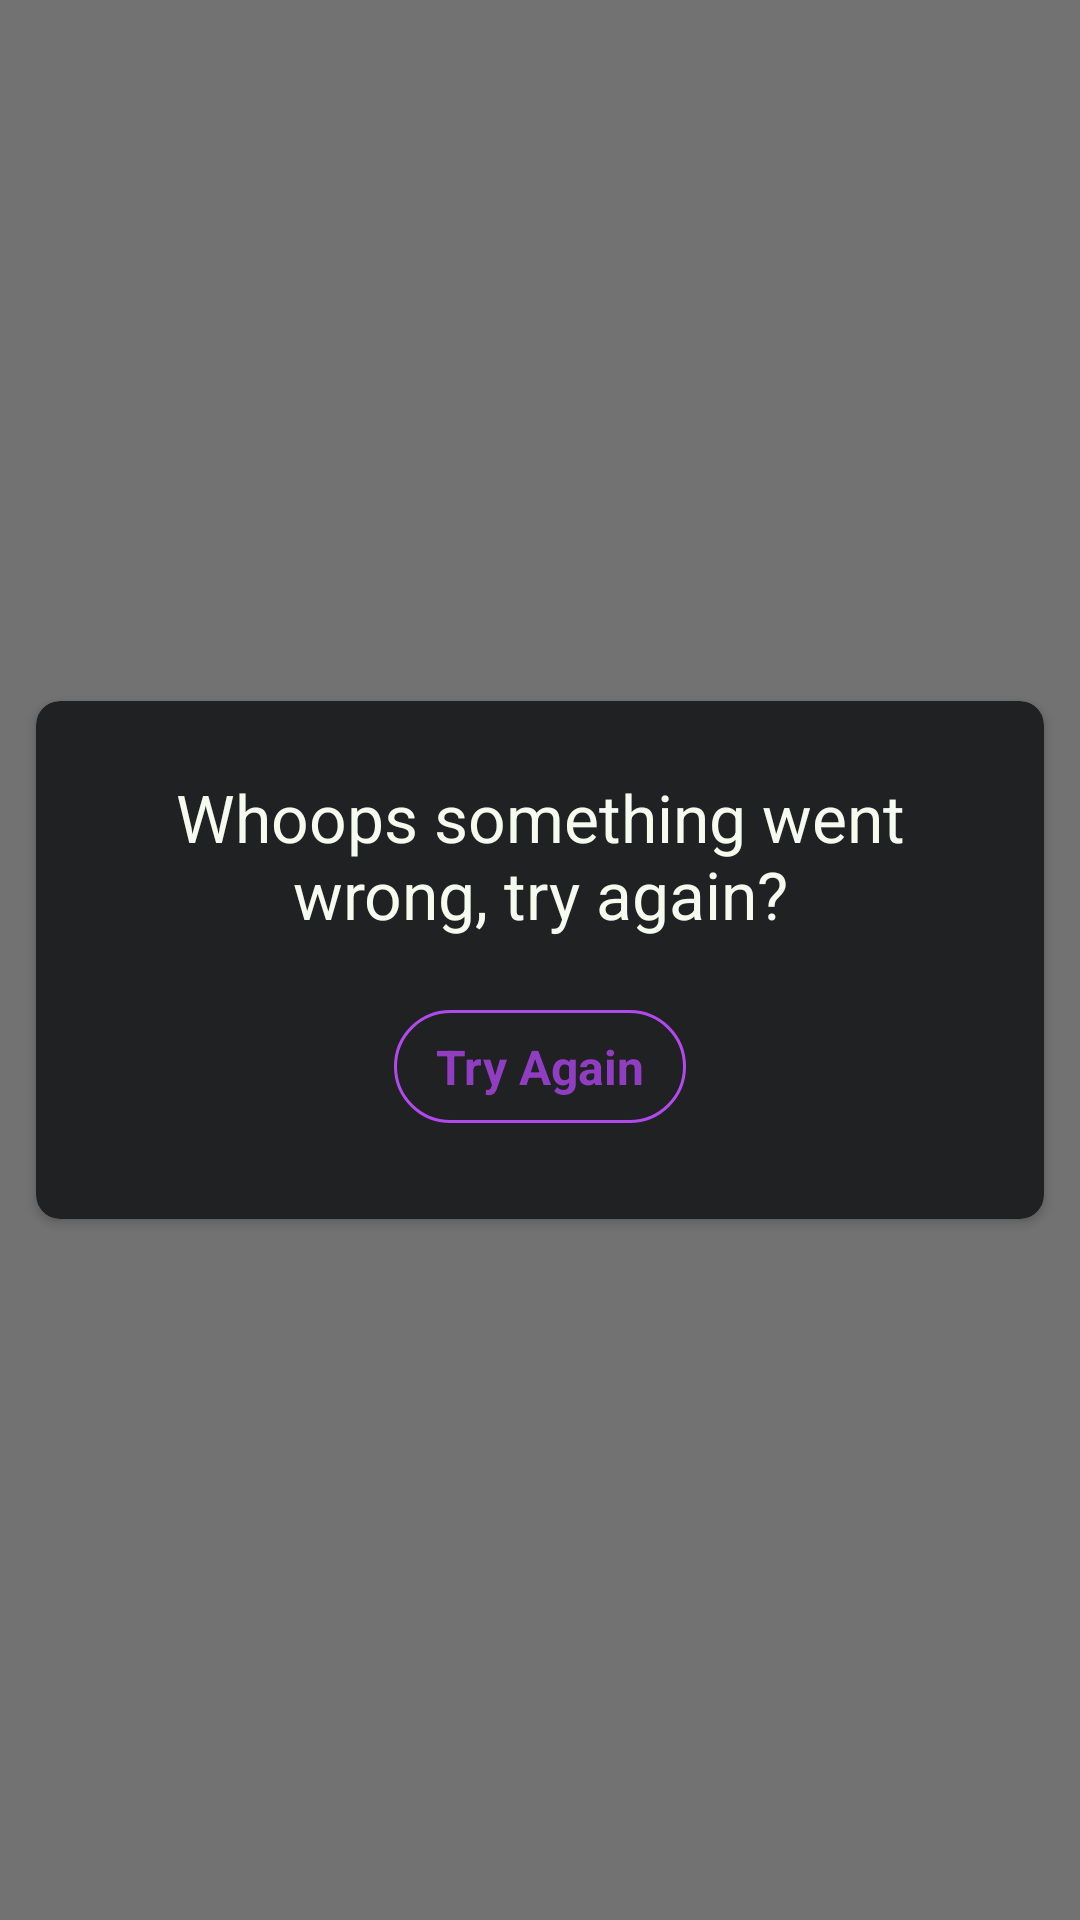

This screen was rendered from an Android layout file. Write that file and the resources it references.
<!-- AndroidManifest.xml: application theme AppTheme -->
<!-- res/layout/try_again_widget.xml -->
<?xml version="1.0" encoding="utf-8"?>
<FrameLayout
  xmlns:android="http://schemas.android.com/apk/res/android"
  xmlns:app="http://schemas.android.com/apk/res-auto"
  android:layout_height="match_parent"
  android:layout_width="match_parent"
  android:clickable="true"
  android:focusable="true"
  android:background="@color/black54a">
  <androidx.cardview.widget.CardView
    android:orientation="vertical"
    android:layout_gravity="center"
    android:layout_width="match_parent"
    android:layout_height="wrap_content"
    android:layout_margin="@dimen/keyline_margin"
    app:cardBackgroundColor="@color/darkBackground"
    app:cardCornerRadius="8dp">
    <LinearLayout
      android:layout_width="match_parent"
      android:layout_height="match_parent"
      android:orientation="vertical"
      android:padding="@dimen/keyline_margin_2"
      android:gravity="center">
      <TextView
        android:layout_width="match_parent"
        android:layout_height="wrap_content"
        android:gravity="center"
        android:text="@string/lbl_try_again_notice"
        style="@style/AppHeader1"/>
      <TextView
        android:id="@+id/v_try_again_button"
        android:layout_width="wrap_content"
        android:layout_height="wrap_content"
        android:layout_marginTop="@dimen/keyline_margin_2"
        android:text="@string/btn_try_again"
        style="@style/AppButton"/>
    </LinearLayout>
  </androidx.cardview.widget.CardView>
</FrameLayout>
<!-- resources referenced by this layout -->
<resources>
  <color name="black54a">#8A000000</color>
  <color name="darkBackground">#1F2122</color>
  <dimen name="keyline_margin">12dp</dimen>
  <dimen name="keyline_margin_2">24dp</dimen>
  <string name="btn_try_again">Try Again</string>
  <string name="lbl_try_again_notice">Whoops something went wrong, try again?</string>
  <style name="AppButton" parent="AppButtonText">
          <item name="android:minWidth">@dimen/button_min_width</item>
          <item name="android:clickable">true</item>
          <item name="android:focusable">true</item>
  
          
          <item name="android:background">@drawable/pill_primary_outline</item>
  
          <item name="android:paddingTop">@dimen/button_padding_vert</item>
          <item name="android:paddingBottom">@dimen/button_padding_vert</item>
          <item name="android:paddingLeft">@dimen/button_padding_horiz</item>
          <item name="android:paddingRight">@dimen/button_padding_horiz</item>
          <item name="android:layout_marginTop">@dimen/button_margin_vert</item>
          <item name="android:layout_marginBottom">@dimen/button_margin_vert</item>
          <item name="android:layout_marginStart">@dimen/button_margin_horiz</item>
          <item name="android:layout_marginEnd">@dimen/button_margin_horiz</item>
      </style>
  <style name="AppHeader1" parent="AppBaseText">
          <item name="android:textSize">22sp</item>
      </style>
  <style name="AppTheme" parent="Theme.AppCompat.Light.DarkActionBar">
          <item name="colorPrimary">@color/colorPrimary</item>
          <item name="colorPrimaryDark">@color/colorPrimaryDark</item>
          <item name="colorAccent">@color/colorAccent</item>
          
          <item name="actionBarStyle">@style/AppActionBarTheme</item>
          <item name="android:windowContentOverlay">@null</item> 
      </style>
  <style name="AppButtonText" parent="AppBaseText">
          <item name="android:textColor">@color/buttonTextPrimary</item>
          <item name="android:textSize">16sp</item>
          <item name="android:textStyle">bold</item>
      </style>
  <dimen name="button_min_width">64dp</dimen>
  <!-- drawable pill_primary_outline (drawable) -->
  <?xml version="1.0" encoding="utf-8"?>
  <selector xmlns:android="http://schemas.android.com/apk/res/android">
    <item android:state_pressed="true" >
      <shape>
        <stroke
          android:width="1dp"
          android:color="@color/colorPrimary" />
        <corners
          android:radius="24dp" />
      </shape>
    </item>
  
    <item android:state_focused="true" >
      <shape>
        <stroke
          android:width="1dp"
          android:color="@color/colorPrimary" />
        <corners
          android:radius="24dp" />
      </shape>
    </item>
  
    <item android:state_enabled="true">
      <shape>
        <stroke
          android:width="1dp"
          android:color="@color/colorPrimary" />
        <corners
          android:radius="24dp" />
      </shape>
    </item>
  
    <item android:state_enabled="false">
      <shape>
        <stroke
          android:width="1dp"
          android:color="@color/colorDisabled" />
        <corners
          android:radius="24dp" />
      </shape>
    </item>
  </selector>
  <dimen name="button_padding_vert">8dp</dimen>
  <dimen name="button_padding_horiz">14dp</dimen>
  <dimen name="button_margin_vert">8dp</dimen>
  <dimen name="button_margin_horiz">12dp</dimen>
  <style name="AppBaseText">
          <item name="android:textColor">@color/lightText</item>
          <item name="android:textSize">14sp</item>
      </style>
  <color name="colorPrimary">#B14AED</color>
  <color name="colorPrimaryDark">#913DC2</color>
  <color name="colorAccent">#C874D9</color>
  <style name="AppActionBarTheme" parent="@style/Widget.AppCompat.ActionBar.Solid">
          <item name="elevation">0dp</item>
      </style>
  <color name="buttonTextPrimary">@color/colorPrimaryDark</color>
  <color name="colorDisabled">@color/lightGray</color>
  <color name="lightText">#F5FBEF</color>
  <color name="lightGray">#5C5D5E</color>
</resources>
